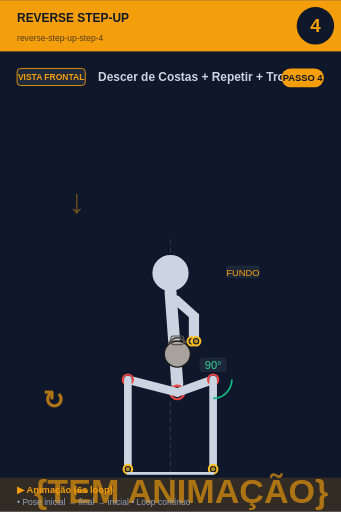
t = 0.00 s
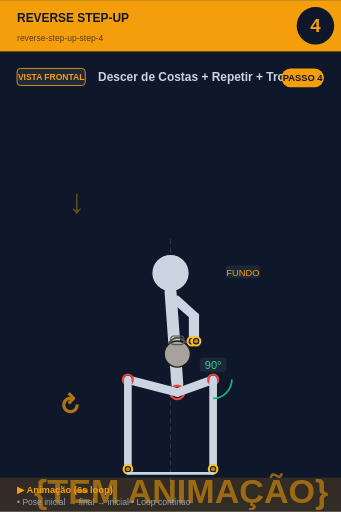
t = 0.75 s
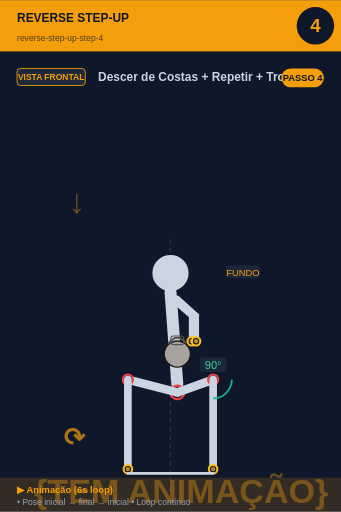
t = 2.25 s
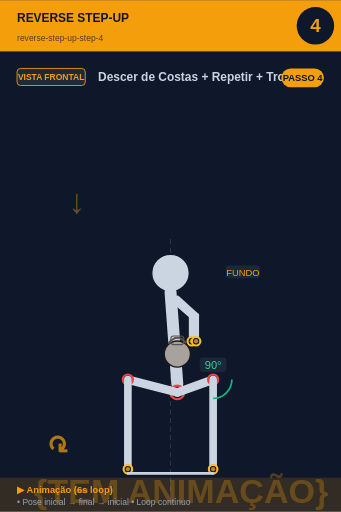
t = 3.00 s
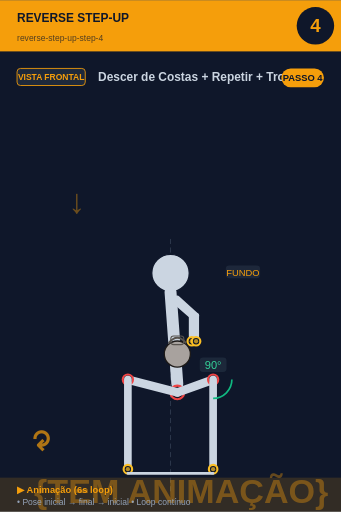
t = 3.75 s
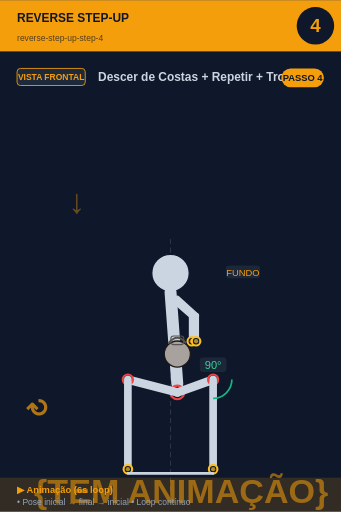
t = 5.25 s

The animated SVG that drew these frames (rendered in a browser with its animation timeline set to each time). Animation: 2 SMIL elements (animate=1,animateTransform=1); one cycle of 6.00 s, repeats indefinitely.

<svg xmlns="http://www.w3.org/2000/svg" viewBox="0 0 400 600" width="400" height="600">
<rect width="400" height="600" fill="#0f172a"/>

<!-- Header -->
<rect x="0" y="0" width="400" height="60" fill="#f59e0b"/>
<text x="20" y="25" font-size="14" font-weight="bold" fill="#0f172a" font-family="sans-serif">REVERSE STEP-UP</text>
<text x="20" y="48" font-size="10" fill="#0f172a" opacity="0.7" font-family="sans-serif">reverse-step-up-step-4</text>

<!-- Step circle -->
<circle cx="370" cy="30" r="22" fill="#0f172a"/>
<text x="370" y="37" font-size="22" font-weight="bold" fill="#f59e0b" text-anchor="middle" font-family="sans-serif">4</text>

<!-- Vista + título -->
<rect x="20" y="80" width="80" height="20" rx="4" fill="#1e293b" stroke="#f59e0b" stroke-width="1"/>
<text x="60" y="94" font-size="10" font-weight="bold" fill="#f59e0b" text-anchor="middle" font-family="sans-serif">VISTA FRONTAL</text>
<text x="115" y="95" font-size="14" font-weight="bold" fill="#cbd5e1" font-family="sans-serif">Descer de Costas + Repetir + Trocar</text>

<!-- Corpo + animação -->
<g transform="translate(0, 50)">
<line x1="200" y1="230" x2="200" y2="530" stroke="#475569" stroke-width="1" stroke-dasharray="6,4" opacity="0.6"/><text x="80" y="200" font-size="40" fill="#f59e0b" opacity="0.4" font-weight="bold">↓</text><circle cx="200" cy="270" r="22" fill="#cbd5e1" stroke="#0f172a" stroke-width="1.5"/><line x1="200" y1="292" x2="208" y2="400" stroke="#cbd5e1" stroke-width="14" stroke-linecap="round"/><circle cx="208" cy="410" r="8" fill="#0f172a" stroke="#ef4444" stroke-width="2.5"/><circle cx="208" cy="410" r="5.5" fill="#ef4444" opacity="0.7"/><line x1="202" y1="300" x2="225" y2="320" stroke="#cbd5e1" stroke-width="7" stroke-linecap="round"/><line x1="208" y1="300" x2="230" y2="320" stroke="#cbd5e1" stroke-width="7" stroke-linecap="round"/><line x1="225" y1="320" x2="225" y2="350" stroke="#cbd5e1" stroke-width="7" stroke-linecap="round"/><line x1="230" y1="320" x2="230" y2="350" stroke="#cbd5e1" stroke-width="7" stroke-linecap="round"/><circle cx="225" cy="350" r="5" fill="#0f172a" stroke="#fbbf24" stroke-width="2.5"/><circle cx="225" cy="350" r="2.5" fill="#fbbf24" opacity="0.7"/><circle cx="230" cy="350" r="5" fill="#0f172a" stroke="#fbbf24" stroke-width="2.5"/><circle cx="230" cy="350" r="2.5" fill="#fbbf24" opacity="0.7"/><circle cx="208" cy="365" r="15.299999999999999" fill="#a8a29e" stroke="#1c1917" stroke-width="1.5"/><path d="M 197.8 352.25 Q 208 339.5 218.2 352.25" fill="none" stroke="#57534e" stroke-width="2.125"/><rect x="200.35" y="343.75" width="15.299999999999999" height="10.2" rx="3.4" fill="none" stroke="#57534e" stroke-width="1.275"/><line x1="208" y1="410" x2="250" y2="395" stroke="#cbd5e1" stroke-width="10" stroke-linecap="round"/><circle cx="250" cy="395" r="6" fill="#0f172a" stroke="#ef4444" stroke-width="2.5"/><circle cx="250" cy="395" r="3.5" fill="#ef4444" opacity="0.7"/><line x1="250" y1="395" x2="250" y2="500" stroke="#cbd5e1" stroke-width="9" stroke-linecap="round"/><circle cx="250" cy="500" r="5" fill="#0f172a" stroke="#fbbf24" stroke-width="2.5"/><circle cx="250" cy="500" r="2.5" fill="#fbbf24" opacity="0.7"/><line x1="208" y1="410" x2="150" y2="395" stroke="#cbd5e1" stroke-width="10" stroke-linecap="round"/><circle cx="150" cy="395" r="6" fill="#0f172a" stroke="#ef4444" stroke-width="2.5"/><circle cx="150" cy="395" r="3.5" fill="#ef4444" opacity="0.7"/><line x1="150" y1="395" x2="150" y2="500" stroke="#cbd5e1" stroke-width="9" stroke-linecap="round"/><circle cx="150" cy="500" r="5" fill="#0f172a" stroke="#fbbf24" stroke-width="2.5"/><circle cx="150" cy="500" r="2.5" fill="#fbbf24" opacity="0.7"/><path d="M 272.0 395.0 A 22 22 0 0 1 250.0 417.0" fill="none" stroke="#10b981" stroke-width="2"/><rect x="234.275" y="369" width="31.450000000000003" height="17" rx="4" fill="#1e293b" opacity="0.95"/><text x="250" y="383" font-size="13" fill="#34d399" text-anchor="middle" font-family="sans-serif" font-weight="500">90°</text><line x1="150" y1="505" x2="250" y2="505" stroke="#cbd5e1" stroke-width="3" stroke-linecap="round"/><rect x="264.875" y="261" width="40.25" height="15" rx="4" fill="#1e293b" opacity="0.95"/><text x="285" y="273" font-size="11" fill="#f59e0b" text-anchor="middle" font-family="sans-serif" font-weight="500">FUNDO</text>
<!-- Indicador de movimento animado no canto inferior -->
<g opacity="0.7">
<text x="40" y="540" font-size="40" fill="#f59e0b" font-weight="bold" font-family="sans-serif">
{TEM ANIMAÇÃO}
<animate attributeName="opacity" values="0.9;0.4;0.9" dur="6s" repeatCount="indefinite"/>
</text>
</g>
</g>

<!-- Footer -->
<rect x="0" y="560" width="400" height="40" fill="#f59e0b" opacity="0.15"/>
<text x="20" y="578" font-size="11" font-weight="bold" fill="#f59e0b" font-family="sans-serif">▶ Animação (6s loop)</text>
<text x="20" y="592" font-size="10" fill="#94a3b8" font-family="sans-serif">• Pose inicial → final → inicial • Loop contínuo</text>

<!-- Tag PASSO N -->
<g transform="translate(330, 80)">
<rect x="0" y="0" width="50" height="22" rx="11" fill="#f59e0b"/>
<text x="25" y="15" font-size="11" font-weight="bold" fill="#0f172a" text-anchor="middle" font-family="sans-serif">PASSO 4</text>
</g>

<!-- Seta animada (movimento ↕) -->
<g transform="translate(50, 480)">
<text font-size="30" fill="#f59e0b" font-weight="bold" font-family="sans-serif" opacity="0.7">↻
<animateTransform attributeName="transform" type="rotate" from="0 15 15" to="360 15 15" dur="6s" repeatCount="indefinite"/>
</text>
</g>
</svg>
